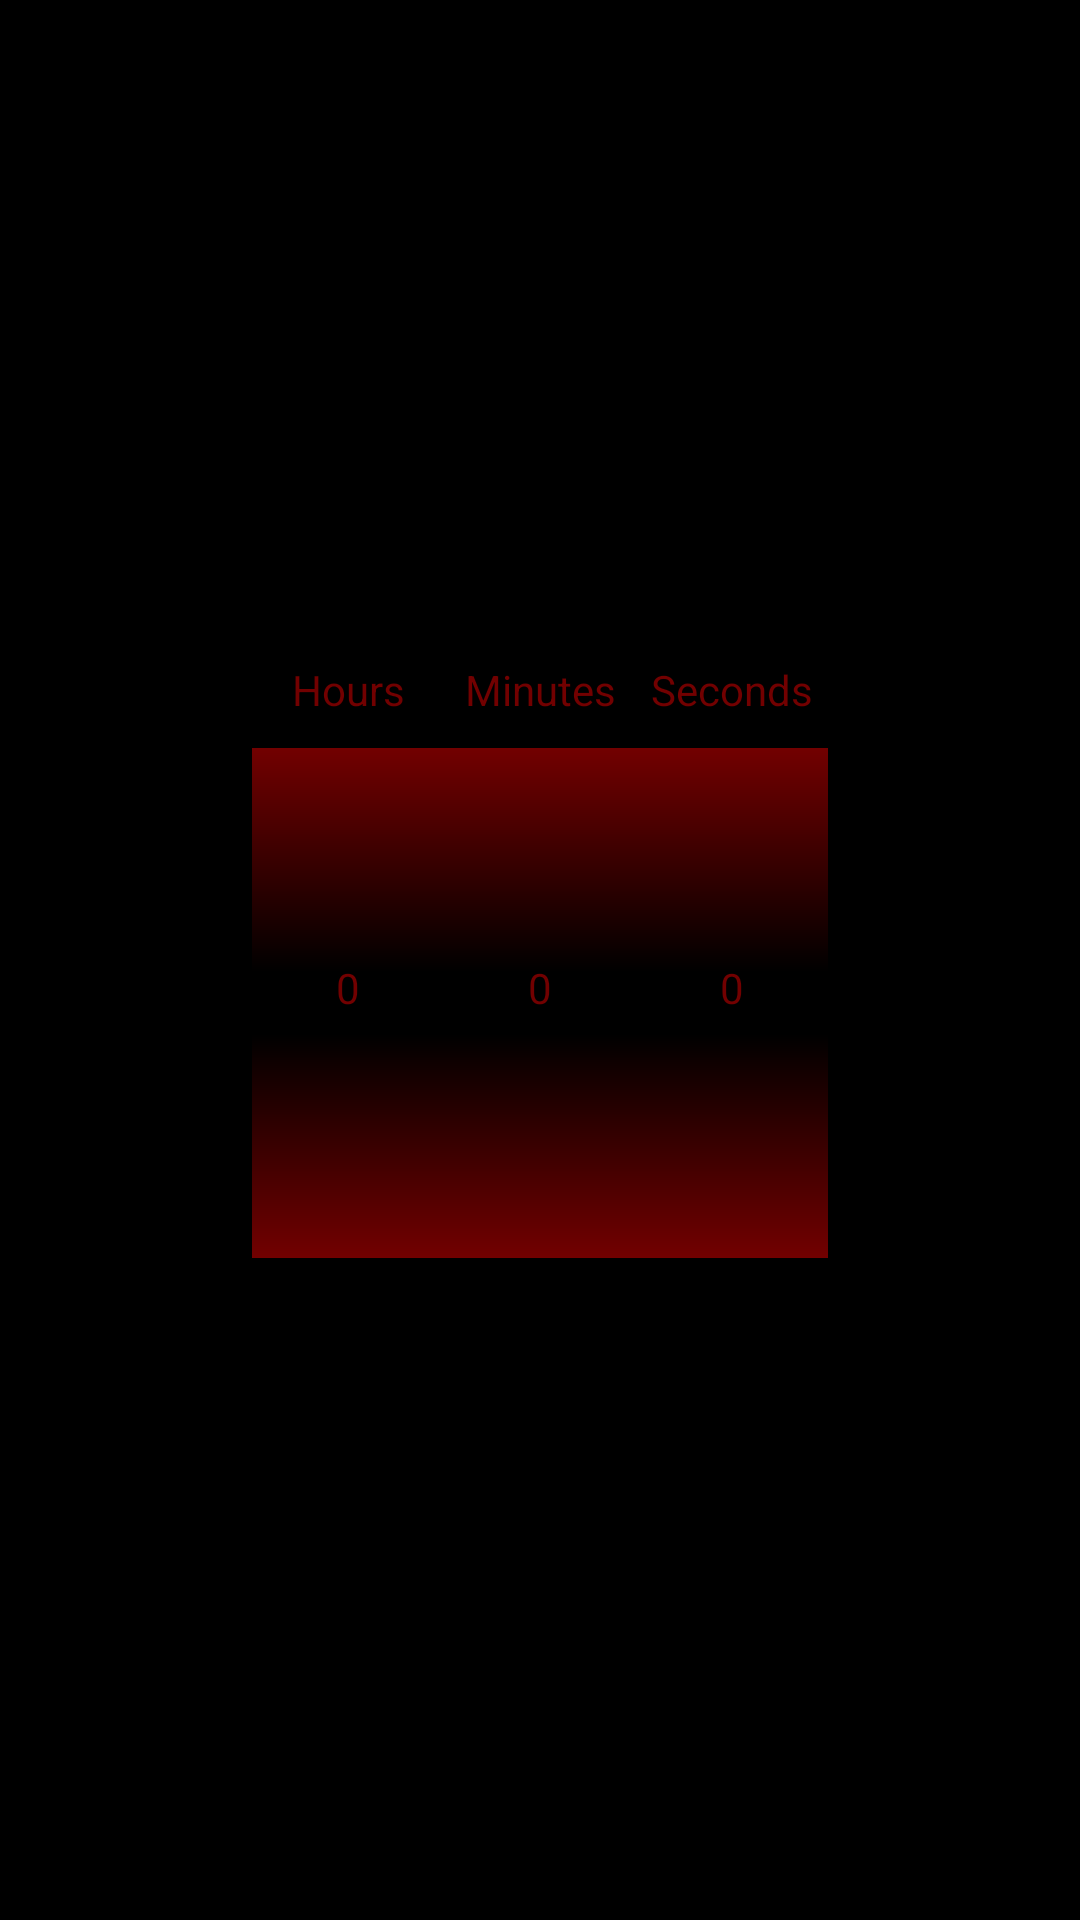

Layout XML and referenced resources for this Android screen:
<!-- AndroidManifest.xml: application theme AppTheme -->
<!-- res/layout/time_picker_dlg.xml -->
<?xml version="1.0" encoding="utf-8"?>
<LinearLayout xmlns:android="http://schemas.android.com/apk/res/android"
    android:layout_width="match_parent"
    android:layout_height="match_parent"
    android:gravity="center"
    android:paddingBottom="20dp"
    android:paddingTop="20dp">

    <LinearLayout
        android:layout_width="wrap_content"
        android:layout_height="wrap_content"
        android:orientation="vertical">

        <TextView
            android:id="@+id/txt_hour"
            android:layout_width="match_parent"
            android:layout_height="wrap_content"
            android:gravity="center"
            android:text="@string/hours"
            android:textColor="@color/txtRed" />

        <NumberPicker
            android:id="@+id/picker_hour"
            android:layout_width="wrap_content"
            android:layout_height="wrap_content"
            android:paddingTop="10dp"
            android:solidColor="@color/txtRed"
            android:descendantFocusability="blocksDescendants" />

    </LinearLayout>

    <LinearLayout
        android:layout_width="wrap_content"
        android:layout_height="wrap_content"
        android:orientation="vertical">

        <TextView
            android:id="@+id/txt_minute"
            android:layout_width="match_parent"
            android:layout_height="wrap_content"
            android:gravity="center"
            android:text="@string/minutes"
            android:textColor="@color/txtRed" />

        <NumberPicker
            android:id="@+id/picker_minute"
            android:layout_width="wrap_content"
            android:layout_height="wrap_content"
            android:paddingTop="10dp"
            android:solidColor="@color/txtRed"
            android:descendantFocusability="blocksDescendants"/>

    </LinearLayout>

    <LinearLayout
        android:layout_width="wrap_content"
        android:layout_height="wrap_content"
        android:orientation="vertical">

        <TextView
            android:id="@+id/txt_second"
            android:layout_width="match_parent"
            android:layout_height="wrap_content"
            android:gravity="center"
            android:text="@string/seconds"
            android:textColor="@color/txtRed" />

        <NumberPicker
            android:id="@+id/picker_second"
            android:layout_width="wrap_content"
            android:layout_height="wrap_content"
            android:paddingTop="10dp"
            android:solidColor="@color/txtRed"
            android:descendantFocusability="blocksDescendants" />

    </LinearLayout>

</LinearLayout>
<!-- resources referenced by this layout -->
<resources>
  <color name="txtRed">#720000</color>
  <string name="hours">Hours</string>
  <string name="minutes">Minutes</string>
  <string name="seconds">Seconds</string>
  <style name="AppTheme" parent="android:Theme.Material.Light.DarkActionBar">
          
          <item name="android:background">@color/backBlack</item>
          <item name="android:textColorPrimary">@color/txtRed</item>
          <item name="android:colorAccent">@color/txtRed</item>
      </style>
  <color name="backBlack">#000000</color>
</resources>
